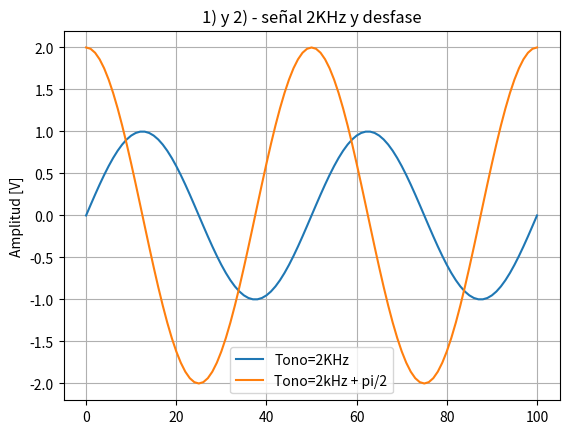
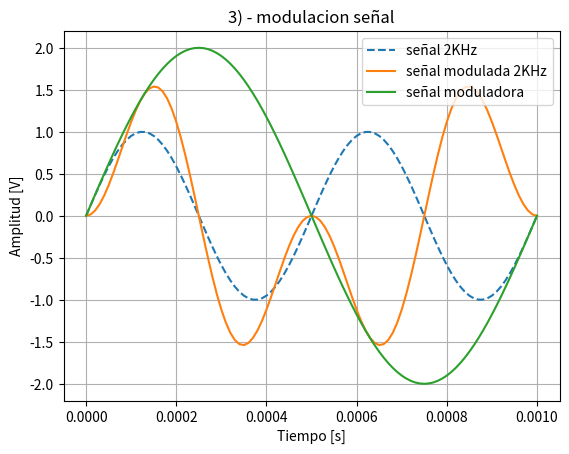
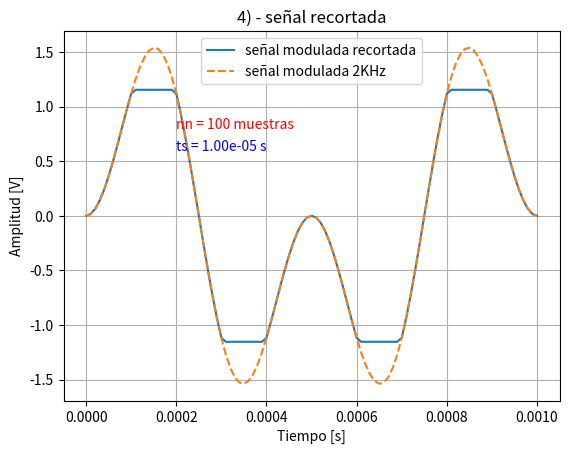
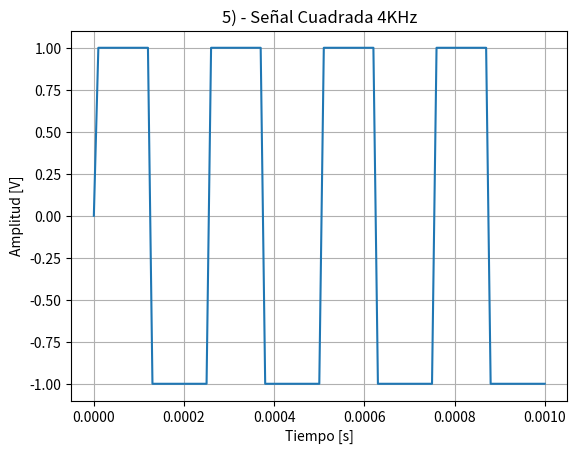
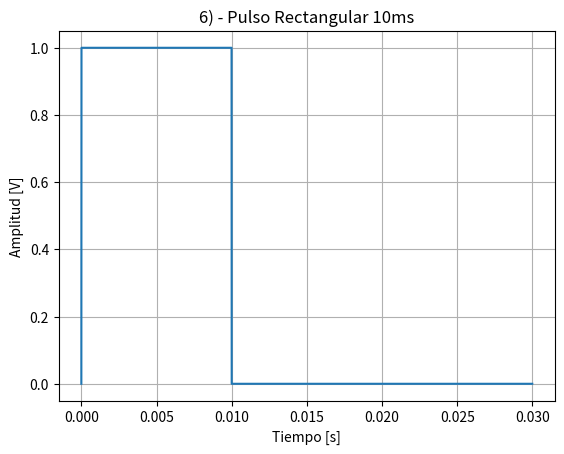

Here is the Python script that generated these plots, in order:
# -*- coding: utf-8 -*-
"""
Created on Sat Mar 21 16:39:39 2026

@author: Mariano
"""

import numpy as np
import matplotlib.pyplot as plt

#%%Generador de senoidal
def mi_funcion_sen( vmax, dc, f0, ph, N, fs):
    tt=np.arange(0,N+1,1)*(1/fs)
    xx=dc + vmax*np.sin(2*np.pi*f0*tt + ph)
    return tt,xx 

# %% funcion para calcular energia y potencia

def calcular_energia_potencia(x, fss):
    Ts = 1/fss
    NN = len(x)
    # Energía discreta
    energia = np.sum(np.abs(x)**2) * Ts
    # Potencia promedio
    potencia = np.sum(np.abs(x)**2) / NN
    return energia, potencia

# %% variables globales


tono=2000 #f0
fase= np.pi/2  #fase

fss= 100000 #frecuencia de muestreo
ts=1/fss
nn=100 #muestra
#nn=fss/tono # para ver un solo ciclo

#%% 1) y 2) Señal sinusoidal de 2KHz
tt, xx = mi_funcion_sen( vmax = 1, dc = 0, f0 = tono, ph=0,N=nn, fs =fss)

#misma señal anterior pero de amplitud 2 y desfase 
tt2, xx2 = mi_funcion_sen( vmax = 2, dc = 0, f0 = tono, ph=fase,N=nn, fs = fss)

E1, P1 = calcular_energia_potencia(xx, fss)
print("Senoide 2kHz -> Energía:", E1, "Potencia:", P1)

E2, P2 = calcular_energia_potencia(xx2, fss)
print("Senoide +3db -> Energía:", E2, "Potencia:", P2)

print("si la energia tiende a cero y la potencia es finita entonces la señal es de potencia")

plt.figure(1)
plt.clf()
plt.grid()
plt.title('1) y 2) - señal 2KHz y desfase')
plt.plot(xx, label='Tono=2KHz')
plt.plot(xx2, label='Tono=2kHz + pi/2' )
plt.ylabel('Amplitud [V]')
plt.legend()
plt.show()

#%% 3) Misma señal (primera) modulada en amplitud por otra señal sinusoidal de la mitad de la frecuencia.
f_mod = tono/2
portadora=xx
tt3, modu = mi_funcion_sen( vmax = 2, dc = 0, f0 = f_mod, ph=0,N=nn, fs = fss)

AM= portadora*modu

E3, P3 = calcular_energia_potencia(AM, fss)
print("Modulada -> Energía:", E3, "Potencia:", P3)
print("si la energia tiende a cero y la potencia es finita entonces la señal es de potencia")

plt.figure(2)
plt.clf()
plt.grid()
plt.plot(tt, xx, '--', label='señal 2KHz')
plt.plot(tt, AM, label='señal modulada 2KHz')
plt.plot(tt3, modu, label='señal moduladora')
plt.ylabel('Amplitud [V]')
plt.xlabel('Tiempo [s]')
plt.title('3) - modulacion señal')
plt.legend()
plt.show()


#%% 4) Señal anterior recortada al 75% de su amplitud

limite = 0.75 * np.max(np.abs(AM)) #toma el valor absoluto de cada muestra de 
#la señal modulada (AM del item anterior), es decir que convierte todo a valores positivos
# y ya establezco el limite de 0.75, guardandolo en la variable limite 

recortada = np.clip(AM, -limite, limite) # aca uso la funcion clip que limita los valores del
# array: lo que supera + - limite lo reemplaza con lo calculado antes
 
E4, P4 = calcular_energia_potencia(recortada, fss)
print("Senoide recordata -> Energía:", E4, "Potencia:", P4)
print("si la energia tiende a cero entonces la señal es de potencia")

plt.figure(3)
plt.clf()
plt.grid()
plt.plot(tt, recortada, label='señal modulada recortada')
plt.plot(tt, AM, '--', label='señal modulada 2KHz')
plt.title('4) - señal recortada')
plt.ylabel('Amplitud [V]')
plt.xlabel('Tiempo [s]')

plt.text(0.0002, 0.8, f"nn = {nn} muestras", fontsize=10, color="red")
plt.text(0.0002, 0.6, f"ts = {ts:.2e} s", fontsize=10, color="blue")

plt.legend()
plt.show()



#%% 5) Una señal cuadrada de 4KHz.
tono_cua=4000 #señal de 4KHz
#nn=fss/tono_cua # para ver un solo ciclo
nn=100
tt5, xx5 = mi_funcion_sen( vmax = 2, dc = 0, f0 = tono_cua, ph=0,N=nn, fs = fss)

cuadrada = np.sign(xx5) # np.sign da una cuadrada simétrica entre -1 y +1

E5, P5 = calcular_energia_potencia(cuadrada, fss)
print("Señal cuadrada -> Energía:", E5, "Potencia:", P5)
print("si la energia tiende a cero entonces la señal es de potencia")

plt.figure(4)
plt.clf()
plt.grid()
plt.plot(tt5, cuadrada)
plt.title('5) - Señal Cuadrada 4KHz')
plt.ylabel('Amplitud [V]')
plt.xlabel('Tiempo [s]')

#%% 6) Un pulso rectangular de 10ms
#cambiamos el modo de trabajar, ya no necesito una senoidal


tt_pulso= 0.01 # 10 ms
tt_total=0.03 #duracion del experimento
amplitud=1 # valor alto del pulso, 1V

N= int(fss * tt_total) # vector de tiempo
ttp = np.arange(0, N) * (1/fss) 

pulso = np.zeros(N) # lleno de ceros el vector 
N_pulso = int(fss * tt_pulso) # asigno la duracion
pulso[1:N_pulso] = amplitud # impongo el valor amplitud desde el índice 1 hasta el índice N_pulso-1
# lo hice desde el 1 asi se ve cuando sube, si le quito el 1 arranca en 1 desde 0


#como es una señal no periodica debe ser una señal de energia, con una prueba total de 30ms
#los valores son Energía: 0.00999 Potencia: 0.0333
#pero si extiendo a 1s la potencia cae Energía: 0.00999 Potencia: 0.00999

E6, P6 = calcular_energia_potencia(pulso, fss)
print("Pulso 10ms -> Energía:", E6, "Potencia:", P6)
print("si la energia tiende a cero entonces la señal es de potencia")


plt.figure(5)
plt.clf()
plt.grid()
plt.plot(ttp, pulso)
plt.title('6) - Pulso Rectangular 10ms')
plt.ylabel('Amplitud [V]')
plt.xlabel('Tiempo [s]')
